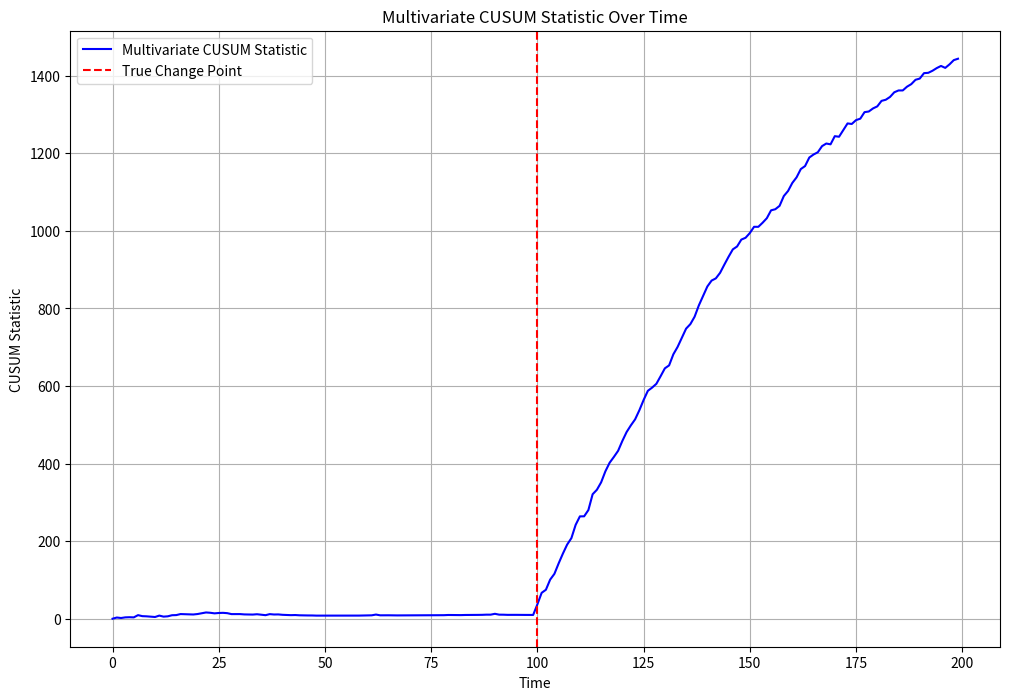

Write Python code to recreate this figure.
from dataclasses import dataclass
import math
import numpy as np
from scipy.spatial import ConvexHull
import matplotlib.pyplot as plt


# -------------------------
# State (Info with behaviour)
# -------------------------
@dataclass
class Info:
    sn: any = 0.0  # scalar or numpy array
    n: int = 0
    theta0: any = None


    # Create the new candidate(s) representing the current state (after an update).
    # Return a dict (single candidate) or a list of dicts (multiple candidates).
    def new_candidate(self):
        # default single-side candidate
        return {"st": np.array(self.sn) if isinstance(self.sn, np.ndarray) else float(self.sn),
                "tau": int(self.n),
                "theta0": self.theta0}

    # Update Info state with new observation y (scalar or 1D array)
    def update(self, y):
        self.n += 1
        # If y is an ndarray, we are in the multivariate case
        if isinstance(y, np.ndarray):
            self.sn = np.array(self.sn) + np.array(y)
        else:
            # y scalar
            self.sn = float(self.sn) + float(y)

    # Default prune: no-op (return candidates unchanged).
    # Subclasses override this with strategy-specific pruning.
    def prune(self, candidates):
        return candidates


class OneSideUnivariateInfo(Info):
    """
    One side univariate Info (positive change if side == 'right', negative if side == 'left').
    Implements monotone-MLE pruning for candidates that belong to this side.
    """

    def __init__(self, theta0=None, sn=0.0, n=0, side="right"):
        super().__init__(sn=sn, n=n, theta0=theta0)
        if side not in ("right", "left"):
            raise ValueError("side must be 'right' or 'left'")
        self.side = side


    def new_candidate(self):
        base = super().new_candidate()
        base["side"] = self.side
        return base

    def prune(self, candidates):
        """
        Prune a list of candidates that are assumed to belong to this side (i.e., their 'side' matches).
        This function will behave like the previous make_prune_univariate: monotone ordering of MLEs.
        """
        # Work only on candidates for this side. (If provided mixed list, filter first.)
        side_candidates = [c for c in candidates if c.get("side", "right") == self.side]
        K = len(side_candidates)
        if K <= 1:
            # If there were mixed candidates, return original order filtered by side + others preserved.
            # But typical use: we pass only the side-specific list.
            return candidates

        i = K
        while i > 1:
            c1 = side_candidates[i - 1]
            c0 = side_candidates[i - 2]
            tau1 = int(c1["tau"])
            tau0 = int(c0["tau"])
            denom1 = self.n - tau1
            denom0 = self.n - tau0

            # compute numerators safely
            num1 = float(self.sn) - float(c1["st"])
            num0 = float(self.sn) - float(c0["st"])

            ratio1 = (num1 / float(denom1)) if denom1 > 0 else float("inf")
            ratio0 = (num0 / float(denom0)) if denom0 > 0 else float("inf")

            if ratio1 <= ratio0:
                i -= 1
                if i == 1:
                    break
            else:
                break

        # return pruned list for this side
        pruned_side = side_candidates[:i]
        # But the detector expects us to return a list of candidates for the whole detector.
        # To keep minimal changes and flexibility, if the input 'candidates' were exactly the
        # side list, return pruned_side; otherwise replace matching side entries in the original list.
        if len(side_candidates) == len(candidates):
            return pruned_side
        else:
            # rebuild full list: keep the non-side candidates as-is and put pruned for this side back in.
            other = [c for c in candidates if c.get("side", "right") != self.side]
            combined = other + pruned_side
            # sort by tau to be deterministic
            combined.sort(key=lambda d: (int(d["tau"]), d.get("side", "")))
            return combined


class UnivariateInfo(Info):
    """
    Two-sided univariate Info composed of two OneSideUnivariateInfo instances:
      - right: detects positive changes using y
      - left : detects positive changes on -y (i.e. negative changes on y)
    This class coordinates updates/pruning and exposes combined initial/new candidates for Detector.
    """

    def __init__(self, theta0=None, sn=0.0, n=0, prune_dim=None):
        super().__init__(sn=sn, n=n, theta0=theta0)
        # only negate if theta0 provided
        left_theta0 = -theta0 if theta0 is not None else None
        # create internal side-specific Infos with correct per-side theta0
        self.right = OneSideUnivariateInfo(theta0=theta0, sn=sn, n=n, side="right")
        self.left  = OneSideUnivariateInfo(theta0=left_theta0, sn=sn, n=n, side="left")


    def new_candidate(self):
        # return a list of two new candidates (right and left) for current time
        return [self.right.new_candidate(), self.left.new_candidate()]

    def update(self, y):
        """
        Update both sides: right uses y, left uses -y. Keep n consistent.
        """
        # update right with y
        self.right.update(y)
        # update left with -y
        self.left.update(-y)
        # keep top-level sn/n as informational (not used by univariate cost functions for two-side,
        # but keep consistent)
        self.n = self.right.n
        # For top-level sn, we keep the canonical cumulative sum of original (right) data
        self.sn = self.right.sn

    def prune(self, candidates):
        """
        Prune candidates by splitting into right and left, pruning separately, then re-combining.
        Return combined pruned candidate list sorted by tau (and side for determinism).
        """
        # split
        right_cands = [c for c in candidates if c.get("side", "right") == "right"]
        left_cands  = [c for c in candidates if c.get("side") == "left"]

        pr_right = self.right.prune(right_cands)
        pr_left = self.left.prune(left_cands)

        # ensure both are lists
        if not isinstance(pr_right, list):
            pr_right = [pr_right]
        if not isinstance(pr_left, list):
            pr_left = [pr_left]

        combined = pr_right + pr_left
        combined.sort(key=lambda d: (int(d["tau"]), d.get("side", "")))
        return combined

class MultivariateInfo(Info):
    """
    Multivariate Info with ConvexHull-based pruning.
    If dim_indexes is provided, project to those 2D subspaces (pairs) plus tau
    and take union of hull vertices across projections.
    Robust to scalar initial st (interprets scalar initial st as zero-vector).
    """
    def __init__(self, theta0=None, sn=0.0, n=0, dim_indexes=None, pruning_params = (2, 1)):
        super().__init__(sn=sn, n=n, theta0=theta0)
        # dim_indexes: list of pairs of dimension indices to project onto for 2D hulls
        self.dim_indexes = dim_indexes
        self.pruning_params = pruning_params
        self.pruning_in = 5

    def prune(self, candidates):
        K = len(candidates)
        if K <= 1 or self.pruning_in > 0:
            self.pruning_in -= 1
            return candidates

        sn_arr = np.atleast_1d(np.array(self.sn))
        target_dim = sn_arr.size

        # convert the first candidate st to have the right dimension if needed
        if np.isscalar(candidates[0]["st"]):
            candidates[0]["st"] = np.zeros(target_dim, dtype=float)

        # Build matrix of st rows, converting scalar dummy to zero-vector if needed
        rows = [np.asarray(c["st"], dtype=float) for c in candidates]
        st_stack = np.vstack(rows)   # shape (K, d)

        if st_stack.shape[1] != target_dim:
            raise ValueError(f"Candidate st dimension mismatch: {st_stack.shape[1]} != {target_dim}")


        taus = np.array([int(c["tau"]) for c in candidates])[:, None]  # (K, 1)
        points = np.hstack([taus, st_stack])  # (K, 1 + d)

        if self.dim_indexes is None:
            # full-dim hull
            try:
                hull = ConvexHull(points)
                idx = np.unique(hull.vertices)
            except Exception:
                idx = np.arange(K)
        else:
            # project to each 2D subspace (tau + each pair of dims)
            on_hull = []
            for pair in self.dim_indexes:
                cols = np.append(0, np.array(pair) + 1)  # include tau at col 0
                sub = points[:, cols]
                try:
                    hull = ConvexHull(sub)
                    on_hull.extend(hull.vertices)
                except Exception:
                    # if hull fails (e.g. degenerate), include all indices
                    on_hull.extend(range(K))
            idx = np.unique(on_hull)

        pruned = [candidates[i] for i in idx]
        pruned.sort(key=lambda d: d["tau"])

        pruned_size = len(pruned)
        self.pruning_in = int(pruned_size * (int(self.pruning_params[0])) + int(self.pruning_params[1]))        

        return pruned


# -------------------------
# Costs
# -------------------------
def compute_costs_gaussian(candidates, cs: Info):
    K = len(candidates)
    costs = np.full(K, -1e300, dtype=float)
    S_n = np.array(cs.sn)
    n = cs.n
    term3 = np.sum((S_n * S_n) / float(n))
    for i, c in enumerate(candidates):
        tau = int(c["tau"])
        theta0 = c["theta0"]
        S_i = np.atleast_1d(np.array(c["st"]))
        right_len = n - tau
        if tau <= 0 or right_len <= 0 or n <= 0:
            costs[i] = 0
            continue
        if theta0 is None:
            term1 = np.sum((S_i * S_i) / float(tau)) 
            term2 = np.sum(((S_n - S_i) * (S_n - S_i)) / float(right_len))
            cost = term1 + term2 - term3
        else:
            shifted = S_n - S_i - right_len * theta0
            cost = np.sum(shifted * shifted) / float(right_len)

        # if the cost is nan (due to invalid operations), set to 0
        if np.isnan(cost):
            costs[i] = 0
        else:
            costs[i] = cost
    # if there's any nan in costs, set those costs to 0
    return costs

def compute_costs_poisson(candidates, cs: Info):
    K = len(candidates)
    costs = np.full(K, -1e300, dtype=float)
    S_n = np.array(cs.sn)
    n = cs.n
    max_l = lambda st, tau: np.sum(- st + st * np.log(st / tau))
    term3 = max_l(S_n, n)
    for i, c in enumerate(candidates):
        tau = int(c["tau"])
        theta0 = c["theta0"]
        S_i = np.atleast_1d(np.array(c["st"]))
        right_len = n - tau
        if right_len <= 0:
            costs[i] = 0
            continue
        if theta0 is None:
            term1 = max_l(S_i, tau)
            term2 = max_l(S_n - S_i, right_len)
            cost = term1 + term2 - term3
        else:
            term2 = max_l(S_n - S_i, right_len)
            null = np.sum(- right_len * theta0 + (S_n - S_i) * np.log(theta0))
            cost = term2 - null

        # if the cost is nan (due to invalid operations), set to 0
        if np.isnan(cost):
            costs[i] = 0
        else:
            costs[i] = cost
    return costs


# -------------------------
# Two-sided cost wrapper
# -------------------------
def make_two_sided_cost_fn(base_cost_fn):
    """
    Wrap a univariate base_cost_fn(candidates, cs_side) so that it can operate on the
    combined candidate list produced by UnivariateInfo. The wrapper dispatches
    each candidate to the appropriate side's Info (cs.left or cs.right).
    """
    def fn(candidates, cs):
        costs = np.full(len(candidates), -1e300, dtype=float)
        for i, c in enumerate(candidates):
            side = c.get("side", "right")
            if side == "left":
                # evaluate cost of this single candidate using the left-side cs (which uses -y)
                single = base_cost_fn([c], cs.left)
                costs[i] = float(single[0]) if len(single) > 0 else -1e300
            else:
                single = base_cost_fn([c], cs.right)
                costs[i] = float(single[0]) if len(single) > 0 else -1e300
        return costs
    return fn


# -------------------------
# Detector (expects a Info instance)
# -------------------------
class Detector:
    """
    Single-side detector (or two-side if cs provides multiple candidates).
    Expects a Info instance (OneSideUnivariateInfo, UnivariateInfo, MultivariateInfo, ...).
    compute_costs_fn must accept (candidates, cs) and return a numpy array of costs.
    """

    def __init__(self, cs: Info, compute_costs_fn):
        if not isinstance(cs, Info):
            raise TypeError("cs must be an instance of Info (or subclass).")
        initial = cs.new_candidate()
        if isinstance(initial, dict):
            self.pieces = [dict(initial)]
        elif isinstance(initial, list):
            # copy list of candidate dicts
            self.pieces = [dict(x) for x in initial]
        else:
            raise RuntimeError("cs.new_candidate() must return a candidate dict or a list of candidate dicts.")

        # store Info instance and cost function
        self.cs = cs
        self.compute_costs_fn = compute_costs_fn

    def update(self, y):
        """
        Process new observation y (scalar or 1-D array).
        Steps:
         - update cs (self.cs.update) -> for TwoSide this updates both sides
         - prune candidates (self.cs.prune)
         - compute costs, store opt
         - append new candidate(s) corresponding to current (sn,n) via cs.new_candidate()
        """
        # update cs to add a new observation (may update side-internals)
        self.cs.update(y)

        # prune using Info's prune method (may accept combined list)
        self.pieces = self.cs.prune(self.pieces)


        # append new candidate(s) representing current time using cs.new_candidate()
        new_cand = self.cs.new_candidate()
        if isinstance(new_cand, dict):
            self.pieces.append(dict(new_cand))
        elif isinstance(new_cand, list):
            # this is the typical case for a two-side Info test
            for nc in new_cand:
                self.pieces.append(dict(nc))
        else:
            raise RuntimeError("cs.new_candidate() must return a dict or a list of dicts.")

    def statistic(self):
        # compute costs (compute_costs_fn returns costs array)
        vals = self.compute_costs_fn(self.pieces, self.cs)
        pieces_opt = float(np.max(vals)) if len(vals) > 0 else 0
        return(pieces_opt)


    def changepoint(self):
        """
        Return most-likely changepoint (tau) and stat based on current costs.
        Exclude the very last candidate(s) (they are the dummy(s) for the current time).
        """
        if len(self.pieces) <= 1:
            return {"stopping_time": self.cs.n, "changepoint": None, "stat": None}
        # exclude the last candidate entry (for One-side we exclude last one; for Two-side we exclude
        # as many trailing candidates as new_candidate() returns)
        last_candidates = self.cs.new_candidate()
        exclude_count = 1 if isinstance(last_candidates, dict) else len(last_candidates)
        considered = self.pieces[:-exclude_count]
        if len(considered) == 0:
            return {"stopping_time": self.cs.n, "changepoint": None, "stat": None}
        vals = self.compute_costs_fn(considered, self.cs)
        i = int(np.argmax(vals))
        return {"stopping_time": self.cs.n, "changepoint": considered[i]["tau"], "stat": float(vals[i])}


# -------------------------
# Example usage (traces + plots)
# -------------------------
if __name__ == "__main__":
    np.random.seed(0)
    # --- Multivariate Gaussian example ---
    D = 3
    # multivariate Info: start scalar sn=0.0; will convert on first vector update
    cs_multi = MultivariateInfo(theta0=None)
    detector_multi = Detector(cs_multi, compute_costs_gaussian)


    np.random.seed(0)
    Y_pre = np.random.normal(0.0, 1.0, size=(100, D))
    Y_post = np.random.normal([4.0, 4.0, 0.0], 1.0, size=(100, D))
    Y = np.vstack([Y_pre, Y_post])

    multi_stat_trace = []
    multi_cp_trace = []
    for y in Y:
        detector_multi.update(y)
        multi_stat_trace.append(detector_multi.statistic())
        cp = detector_multi.changepoint().get("changepoint", None)
        multi_cp_trace.append(np.nan if cp is None else cp)

        # update v2 detector as well
        # compare the two statistics
        stat_v1 = detector_multi.statistic()


    

     
    # -------------------------
    # Plotting
    # -------------------------

    # plot the multivariate cusums statistics over time 
    plt.figure(figsize=(12, 8))
    plt.plot(multi_stat_trace, label="Multivariate CUSUM Statistic", color="blue")
    plt.axvline(x=100, color="red", linestyle="--", label="True Change Point")
    plt.title("Multivariate CUSUM Statistic Over Time")
    plt.xlabel("Time")
    plt.ylabel("CUSUM Statistic")
    plt.legend()
    plt.grid()
    plt.show() 
